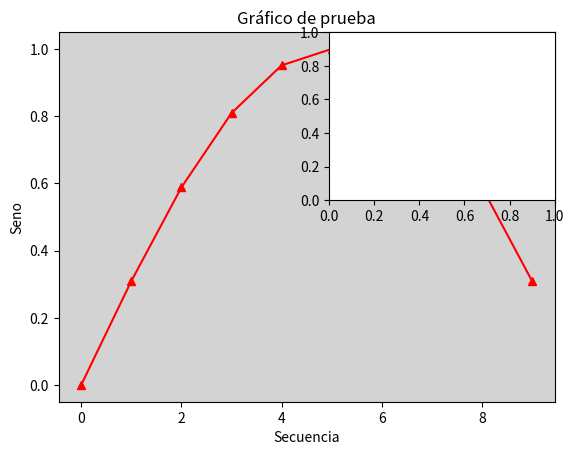

The script that saved this image:
import csv
import matplotlib.pyplot as plt
import matplotlib.axes
import numpy as np


x = [0, 1, 2, 3, 4, 5, 6, 7, 8, 9]
y = []
y1 = []

for i in x:

    a = np.sin(i*np.pi*0.1)
    y.append(a)

for i in x:
    a = np.sin(i*np.pi*0.2)
    y1.append(a)

fig = plt.figure()
ax = fig.add_subplot(1, 1, 1)
ax2 = fig.add_subplot(2, 2, 2)

ax.plot(x,y, color = 'r', marker = '^')

ax.set_facecolor('lightgray')
ax.set_title('Gráfico de prueba')
ax.set_ylabel('Seno')
ax.set_xlabel('Secuencia')
#ax.set_grid('darkred')

plt.show()

print('Funciona!')